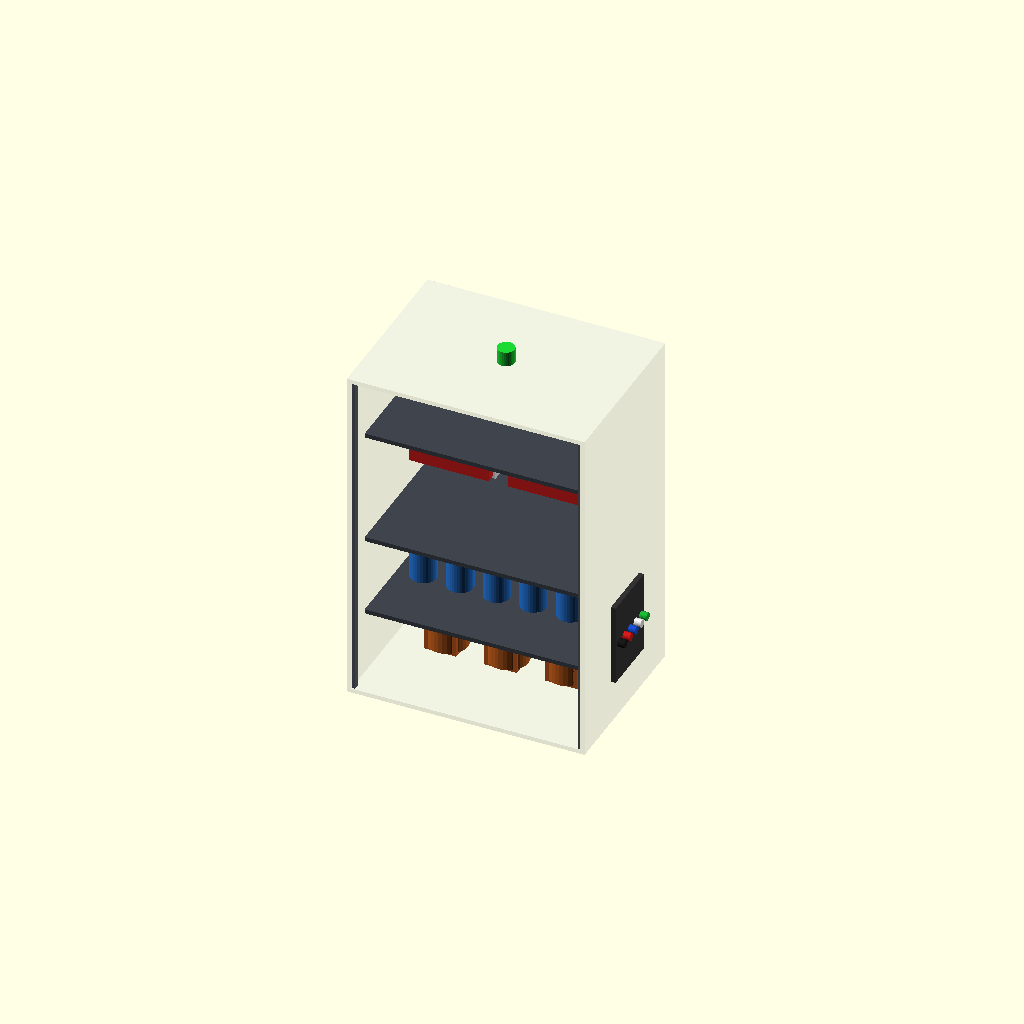
Cell 1 — every parameter at its default value.
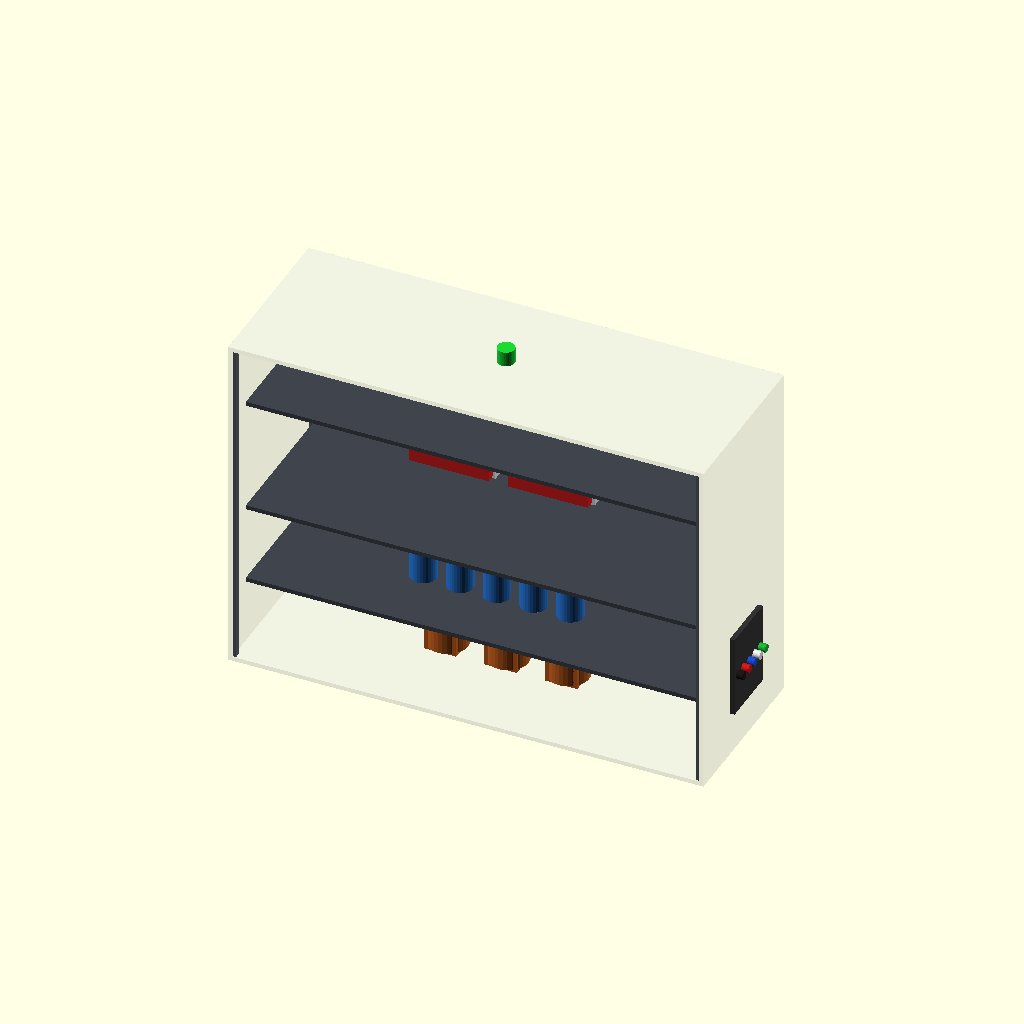
Cell 2: the same model with cab_w = 2200.
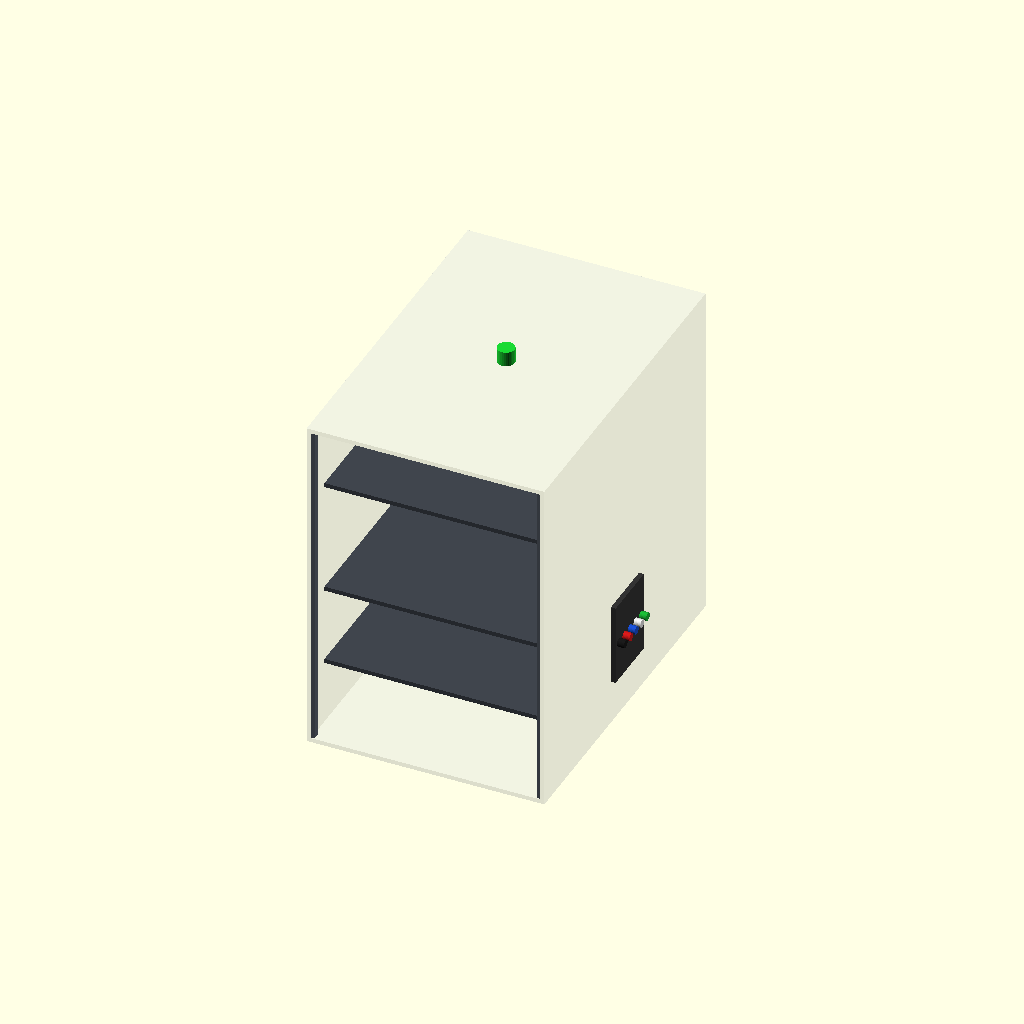
Cell 3 — cab_d set to 1600, the other parameters unchanged.
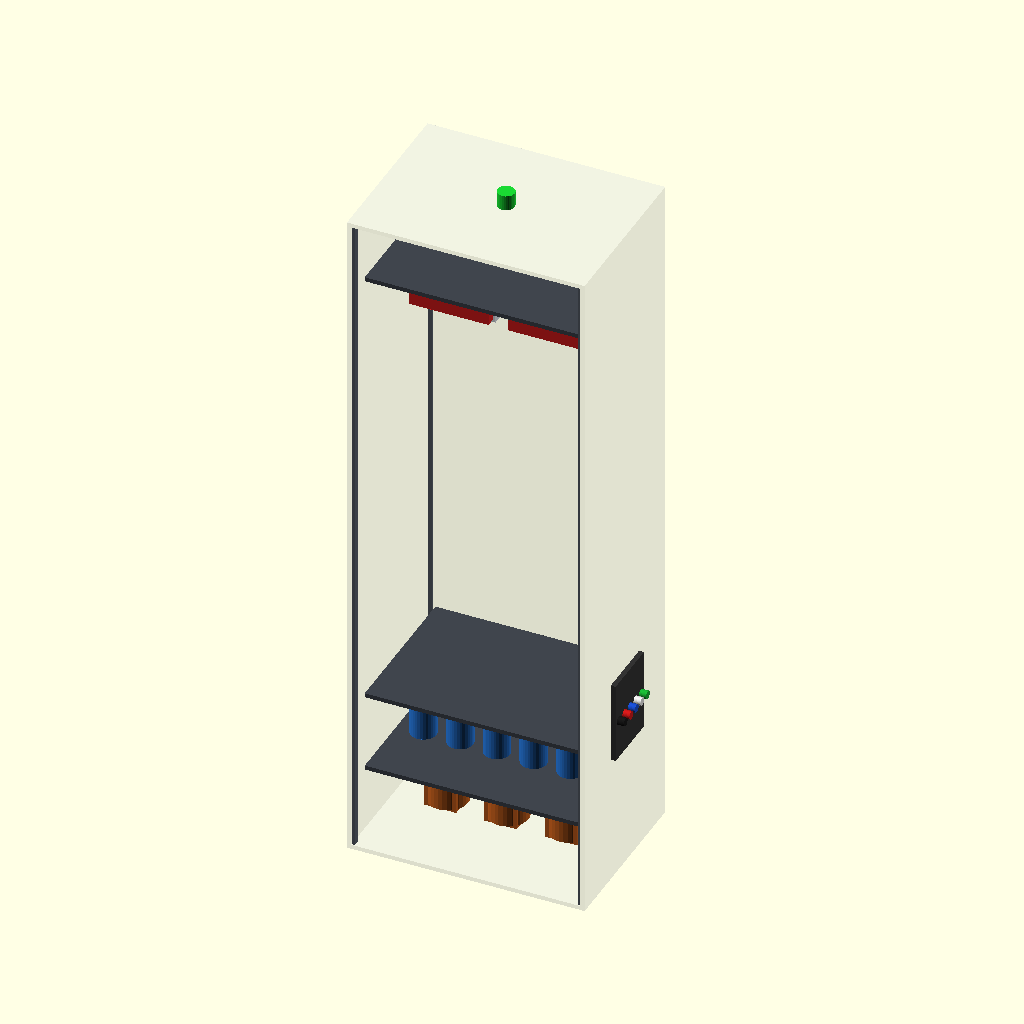
Cell 4: cab_h = 3200 (everything else at default).
All cells are drawn from one camera (rotation 55°, 0°, 25°, orthographic, colour scheme Cornfield), so only the parameter changes between them.
OpenSCAD source file cad_and_blender/openscad/wind/v2.0/wind_v2_microgrid_cabinet.scad:
// wind_v2_microgrid_cabinet.scad -- Wind v2.0 Arctic Microgrid Power Converter & Control Cabinet
//
// Parametric 3D CAD model of the autonomous microgrid interface cabinet housed in the forward end
// of the 20 ft ISO shipping container.
//
// Display Modes:
// 0 = Cutaway Front View (Enclosure walls transparent/cut so all power electronics are exposed)
// 1 = Solid Weatherproof Enclosure
//
// Units: millimeters (mm)
// Tracked under Issue #88 (Package 4) and Parent Issue #82

$fn = 32;

mode = 0; // 0 = cutaway/internal, 1 = solid exterior

// Cabinet Dimensions (mm)
cab_w = 1100;
cab_d = 800;
cab_h = 1600;

module cabinet_enclosure() {
    if (mode == 1) {
        // Insulated NEMA 4X / IP66 enclosure (Industrial Arctic Gray)
        color([0.80, 0.82, 0.85]) {
            difference() {
                cube([cab_w, cab_d, cab_h], center=true);
                translate([0, 20, 0])
                cube([cab_w - 50, cab_d - 40, cab_h - 60], center=true);
            }
        }
        // Front door latching handles
        color([0.2, 0.2, 0.2]) {
            for (z = [-cab_h/4, cab_h/4]) {
                translate([cab_w/2 - 50, -cab_d/2 - 10, z])
                cube([20, 30, 80], center=true);
            }
        }
        // High-visibility touchscreen HMI interface
        color([0.1, 0.5, 0.9]) {
            translate([0, -cab_d/2 - 5, cab_h/4])
            cube([320, 15, 240], center=true);
        }
    } else {
        // Mode 0: Transparent rear/side shell with fully open front face
        color([0.80, 0.82, 0.85, 0.25]) {
            difference() {
                cube([cab_w, cab_d, cab_h], center=true);
                translate([0, -30, 0])
                cube([cab_w - 40, cab_d + 10, cab_h - 40], center=true);
            }
        }
    }
    
    // Structural internal frame posts
    color([0.35, 0.38, 0.42]) {
        for (x = [-cab_w/2 + 20, cab_w/2 - 20]) {
            for (y = [-cab_d/2 + 20, cab_d/2 - 20]) {
                translate([x, y, 0])
                cube([30, 30, cab_h - 40], center=true);
            }
        }
    }

    // Arctic status beacon on top (Green = Grid Synchronized)
    color([0.1, 0.85, 0.2]) {
        translate([0, 0, cab_h/2 + 35])
        cylinder(d=80, h=70, center=true);
    }
}

module internal_converter_racks() {
    // Horizontal shelf dividing trays
    color([0.25, 0.27, 0.30]) {
        for (z = [-cab_h/2 + 380, -cab_h/2 + 750, cab_h/2 - 320]) {
            translate([0, 20, z])
            cube([cab_w - 100, cab_d - 100, 20], center=true);
        }
    }

    // Shelf 1 (Bottom): Heavy LCL Filter & Isolation Transformer Chokes (Three-Phase)
    color([0.78, 0.38, 0.12]) {
        for (i = [-1, 0, 1]) {
            translate([i * 280, 20, -cab_h/2 + 190]) {
                cylinder(d=190, h=240, center=true);
                cube([150, 150, 260], center=true);
            }
        }
    }

    // Shelf 2 (Lower-Mid): 750 VDC Bus Film Capacitor Bank (-60 °C rated)
    color([0.15, 0.45, 0.82]) {
        for (row = [-1, 1]) {
            for (col = [-2 : 2]) {
                translate([col * 170, row * 110 + 20, -cab_h/2 + 565])
                cylinder(d=120, h=210, center=true);
            }
        }
    }

    // Shelf 3 (Upper-Mid): Machine-Side Converter (MSC) & Grid-Side Inverter (GSC)
    // Aluminum Finned Heat Sink Arrays
    color([0.88, 0.90, 0.92]) {
        translate([-230, 60, cab_h/2 - 470])
        cube([390, 180, 250], center=true);
        translate([230, 60, cab_h/2 - 470])
        cube([390, 180, 250], center=true);
    }
    // High-Power Silicon Carbide (SiC) Half-Bridge Modules
    color([0.85, 0.12, 0.12]) {
        translate([-230, -55, cab_h/2 - 470])
        cube([370, 45, 220], center=true);
        translate([230, -55, cab_h/2 - 470])
        cube([370, 45, 220], center=true);
    }

    // Shelf 4 (Top): Master Droop Controller PLC, DSP Synchronization Board & Relay Bay
    color([0.12, 0.65, 0.25]) {
        translate([0, 30, cab_h/2 - 160])
        cube([cab_w - 180, 140, 200], center=true);
    }
    // PLC Status Indicators & Terminal Strip
    color([0.95, 0.85, 0.1]) {
        translate([0, -45, cab_h/2 - 160])
        cube([cab_w - 220, 15, 60], center=true);
    }
}

module external_camlok_bay() {
    // Quick-connect Cam-Lok power interface on right side of cabinet
    color([0.2, 0.2, 0.2]) {
        translate([cab_w/2 + 10, 0, -cab_h/4])
        cube([25, 280, 380], center=true);
    }
    // Color-coded 480 VAC 3-Phase + Neutral + Ground Cam-Loks
    cam_colors = [
        [0.1, 0.1, 0.1], // Black - Phase A
        [0.8, 0.1, 0.1], // Red - Phase B
        [0.1, 0.3, 0.8], // Blue - Phase C
        [0.9, 0.9, 0.9], // White - Neutral
        [0.1, 0.7, 0.2]  // Green - Ground
    ];
    for (i = [0 : 4]) {
        color(cam_colors[i]) {
            translate([cab_w/2 + 30, -110 + i * 55, -cab_h/4])
            rotate([0, 90, 0])
            cylinder(d=38, h=50, center=true);
        }
    }
}

module wind_v2_microgrid_cabinet_assembly() {
    cabinet_enclosure();
    internal_converter_racks();
    external_camlok_bay();
}

wind_v2_microgrid_cabinet_assembly();
Customizer parameters (derived from the source; name, type, default, range or options):
mode: number, default 0
cab_w: number, default 1100
cab_d: number, default 800
cab_h: number, default 1600
